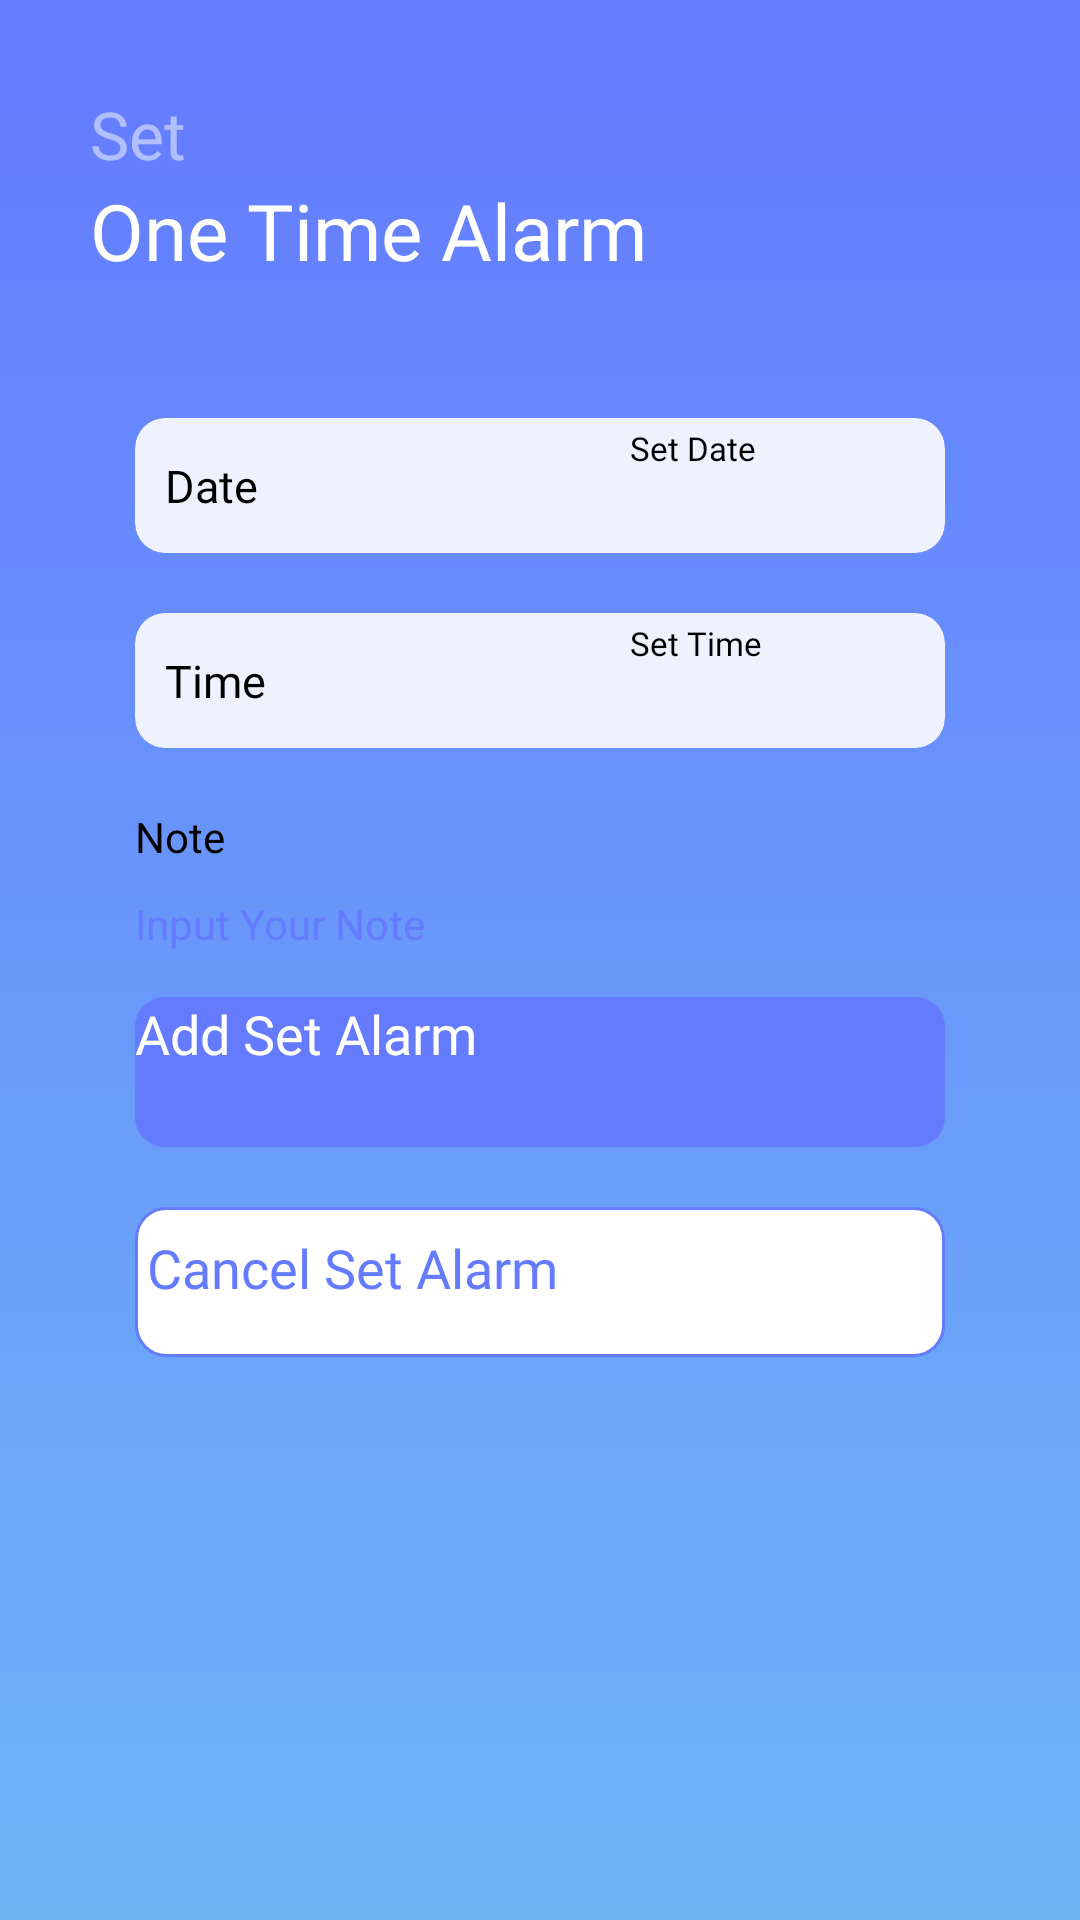

Android layout source for this screen:
<!-- AndroidManifest.xml: application theme Theme.MyAlarmApp -->
<!-- res/layout/activity_one_time_alarm.xml -->
<?xml version="1.0" encoding="utf-8"?>
<androidx.constraintlayout.widget.ConstraintLayout
    xmlns:android="http://schemas.android.com/apk/res/android"
    xmlns:app="http://schemas.android.com/apk/res-auto"
    xmlns:tools="http://schemas.android.com/tools"
    android:layout_width="match_parent"
    android:layout_height="match_parent"
    android:background="@drawable/bg_gradient"
    tools:context=".OneTimeAlarmActivity">

    <androidx.constraintlayout.widget.ConstraintLayout
        android:id="@+id/view_title_one_time"
        android:layout_width="match_parent"
        android:layout_height="wrap_content"
        android:layout_margin="@dimen/_30dp"
        app:layout_constraintEnd_toEndOf="parent"
        app:layout_constraintStart_toStartOf="parent"
        app:layout_constraintTop_toTopOf="parent">

        <TextView
            android:id="@+id/tv_set3"
            android:layout_width="wrap_content"
            android:layout_height="wrap_content"
            android:fontFamily="@font/rubik_medium"
            android:text="@string/txt_set"
            android:textColor="#80FFFFFF"
            android:textSize="22sp"
            app:layout_constraintStart_toStartOf="parent"
            app:layout_constraintTop_toTopOf="parent" />

        <TextView
            android:id="@+id/tv_one_time_alarm_title"
            android:layout_width="wrap_content"
            android:layout_height="wrap_content"
            android:fontFamily="@font/rubik_medium"
            android:text="@string/txt_one_time_alarm"
            android:textColor="@color/white"
            android:textSize="26sp"
            app:layout_constraintStart_toStartOf="parent"
            app:layout_constraintTop_toBottomOf="@id/tv_set3" />

        <ImageView
            android:layout_width="wrap_content"
            android:layout_height="wrap_content"
            android:src="@drawable/ic_one_time"
            app:layout_constraintBottom_toBottomOf="parent"
            app:layout_constraintEnd_toEndOf="parent"
            app:layout_constraintTop_toTopOf="parent" />

    </androidx.constraintlayout.widget.ConstraintLayout>

    <androidx.constraintlayout.widget.ConstraintLayout
        android:id="@+id/view_content_one_time"
        app:layout_constraintTop_toBottomOf="@id/view_title_one_time"
        android:layout_width="match_parent"
        android:layout_height="380dp"
        android:layout_margin="@dimen/_25dp"
        android:padding="@dimen/_20dp"
        android:background="@drawable/bg_round_white">


        <androidx.cardview.widget.CardView
            android:id="@+id/card_date_one_time"
            android:layout_width="match_parent"
            android:layout_height="45dp"
            app:cardBackgroundColor="@color/ligthblue"
            app:cardCornerRadius="10dp"
            app:layout_constraintEnd_toEndOf="parent"
            app:layout_constraintStart_toStartOf="parent"
            app:layout_constraintTop_toTopOf="parent">

            <androidx.constraintlayout.widget.ConstraintLayout
                android:id="@+id/view_set_date_one_time"
                android:layout_width="match_parent"
                android:layout_height="match_parent">

                <TextView
                    android:id="@+id/tv_one_date"
                    android:layout_width="wrap_content"
                    android:layout_height="wrap_content"
                    android:layout_marginStart="10dp"
                    android:fontFamily="@font/rubik_regular"
                    android:text="@string/txt_date"
                    android:textColor="@color/black"
                    android:textSize="15sp"
                    app:layout_constraintBottom_toBottomOf="parent"
                    app:layout_constraintStart_toStartOf="parent"
                    app:layout_constraintTop_toTopOf="parent" />

                <Button
                    android:id="@+id/btn_set_date_one_time"
                    android:layout_width="95dp"
                    android:layout_height="40dp"
                    android:layout_marginEnd="10dp"
                    android:fontFamily="@font/rubik_regular"
                    android:text="@string/txt_set_date"
                    android:textAllCaps="false"
                    android:textSize="11sp"
                    app:layout_constraintBottom_toBottomOf="parent"
                    app:layout_constraintEnd_toEndOf="parent"
                    app:layout_constraintTop_toTopOf="parent" />

            </androidx.constraintlayout.widget.ConstraintLayout>

        </androidx.cardview.widget.CardView>

        <androidx.cardview.widget.CardView
            android:id="@+id/card_time_one_time"
            android:layout_width="match_parent"
            android:layout_height="45dp"
            android:layout_marginTop="@dimen/_20dp"
            app:cardBackgroundColor="@color/ligthblue"
            app:cardCornerRadius="10dp"
            app:layout_constraintEnd_toEndOf="parent"
            app:layout_constraintStart_toStartOf="parent"
            app:layout_constraintTop_toBottomOf="@id/card_date_one_time">

            <androidx.constraintlayout.widget.ConstraintLayout
                android:id="@+id/view_set_time"
                android:layout_width="match_parent"
                android:layout_height="match_parent">

                <TextView
                    android:id="@+id/tv_one_time"
                    android:layout_width="wrap_content"
                    android:layout_height="wrap_content"
                    android:layout_marginStart="10dp"
                    android:fontFamily="@font/rubik_regular"
                    android:text="@string/txt_time"
                    android:textColor="@color/black"
                    android:textSize="15sp"
                    app:layout_constraintBottom_toBottomOf="parent"
                    app:layout_constraintStart_toStartOf="parent"
                    app:layout_constraintTop_toTopOf="parent" />

                <Button
                    android:id="@+id/btn_set_time_one_time"
                    android:layout_width="95dp"
                    android:layout_height="40dp"
                    android:layout_marginEnd="10dp"
                    android:fontFamily="@font/rubik_regular"
                    android:text="@string/txt_set_time"
                    android:textAllCaps="false"
                    android:textSize="11sp"
                    app:layout_constraintBottom_toBottomOf="parent"
                    app:layout_constraintEnd_toEndOf="parent"
                    app:layout_constraintTop_toTopOf="parent" />


            </androidx.constraintlayout.widget.ConstraintLayout>
        </androidx.cardview.widget.CardView>

        <TextView
            android:id="@+id/tv_note_one_time"
            android:layout_width="match_parent"
            android:layout_height="wrap_content"
            android:layout_marginTop="@dimen/_20dp"
            android:fontFamily="@font/rubik_medium"
            android:text="@string/txt_note"
            android:textColor="@color/black"
            android:textSize="14sp"
            app:layout_constraintEnd_toEndOf="parent"
            app:layout_constraintStart_toStartOf="parent"
            app:layout_constraintTop_toBottomOf="@+id/card_time_one_time" />

        <EditText
            android:id="@+id/et_note_one_time"
            android:layout_width="match_parent"
            android:layout_height="wrap_content"
            android:layout_marginTop="10dp"
            android:backgroundTint="#647AFF"
            android:fontFamily="@font/rubik_regular"
            android:hint="@string/txt_input_note"
            android:textColor="@color/blue_Text"
            android:textSize="14sp"
            app:layout_constraintEnd_toEndOf="parent"
            app:layout_constraintStart_toStartOf="parent"
            app:layout_constraintTop_toBottomOf="@+id/tv_note_one_time" />

        <androidx.appcompat.widget.AppCompatButton
            android:layout_width="match_parent"
            android:layout_height="50dp"
            android:layout_marginTop="15dp"
            android:background="@drawable/bg_rounded_blue"
            android:text="@string/txt_add_set_alarm"
            android:textColor="@color/white"
            android:textAllCaps="false"
            android:fontFamily="@font/rubik_medium"
            android:textSize="18sp"
            app:layout_constraintEnd_toEndOf="parent"
            app:layout_constraintStart_toStartOf="parent"
            app:layout_constraintTop_toBottomOf="@id/et_note_one_time"
            android:id="@+id/btn_add_set_alarm"/>

        <androidx.appcompat.widget.AppCompatButton
            android:id="@+id/btn_cancel_set_one_time_alarm"
            android:layout_width="match_parent"
            android:layout_height="50dp"
            android:layout_marginTop="@dimen/_20dp"
            android:text="@string/txt_cancel_set_alarm"
            android:textAllCaps="false"
            android:textSize="@dimen/_18sp"
            android:textColor="@color/blue_Text"
            android:fontFamily="@font/rubik_medium"
            android:background="@drawable/bg_rounded_white_stroke"
            app:layout_constraintEnd_toEndOf="parent"
            app:layout_constraintStart_toStartOf="parent"
            app:layout_constraintTop_toBottomOf="@id/btn_add_set_alarm"/>




    </androidx.constraintlayout.widget.ConstraintLayout>


</androidx.constraintlayout.widget.ConstraintLayout>
<!-- resources referenced by this layout -->
<resources>
  <color name="black">#FF000000</color>
  <color name="blue_Text">#647AFF</color>
  <color name="ligthblue">#EFF1FF</color>
  <color name="white">#FFFFFFFF</color>
  <dimen name="_18sp">18sp</dimen>
  <dimen name="_20dp">20dp</dimen>
  <dimen name="_25dp">25dp</dimen>
  <dimen name="_30dp">30dp</dimen>
  <!-- drawable bg_gradient (drawable) -->
  <?xml version="1.0" encoding="utf-8"?>
  <shape xmlns:android="http://schemas.android.com/apk/res/android">
      <gradient
          android:angle="90"
          android:endColor="#647AFF"
          android:startColor="#6EB5F6"
          android:type="linear">
  
      </gradient>
  </shape>
  <!-- drawable bg_rounded_blue (drawable) -->
  <?xml version="1.0" encoding="utf-8"?>
  <shape xmlns:android="http://schemas.android.com/apk/res/android">
      <solid android:color="@color/blue_Text"/>
  
      <corners android:radius="10dp"/>
  
  
  
  </shape>
  <!-- drawable bg_rounded_white_stroke (drawable) -->
  <?xml version="1.0" encoding="utf-8"?>
  <shape xmlns:android="http://schemas.android.com/apk/res/android">
      <solid android:color="@color/white"/>
  
      <padding
          android:bottom="8dp"
          android:left="4dp"
          android:right="4dp"
          android:top="8dp"/>
  
      <corners android:radius="10dp"/>
  
      <stroke
          android:width="1dp"
          android:color="@color/blue_Text"/>
  
  
  
  
  
  </shape>
  <string name="txt_add_set_alarm">Add Set Alarm</string>
  <string name="txt_cancel_set_alarm">Cancel Set Alarm</string>
  <string name="txt_date">Date</string>
  <string name="txt_input_note">Input Your Note</string>
  <string name="txt_note">Note</string>
  <string name="txt_one_time_alarm">One Time Alarm</string>
  <string name="txt_set">Set</string>
  <string name="txt_set_date">Set Date</string>
  <string name="txt_set_time">Set Time</string>
  <string name="txt_time">Time</string>
  <style name="Theme.MyAlarmApp" parent="Theme.MaterialComponents.DayNight.NoActionBar">
          
          <item name="colorPrimary">@color/appBar</item>
          <item name="colorPrimaryVariant">@color/appBar</item>
          <item name="colorOnPrimary">@color/black</item>
          
          <item name="colorSecondary">@color/appBar</item>
          <item name="colorSecondaryVariant">@color/teal_200</item>
          <item name="colorOnSecondary">@color/black</item>
          
          <item name="android:statusBarColor" tools:targetApi="l">?attr/colorPrimaryVariant</item>
          
      </style>
  <color name="appBar">#647AFF</color>
  <color name="teal_200">#FF03DAC5</color>
</resources>
